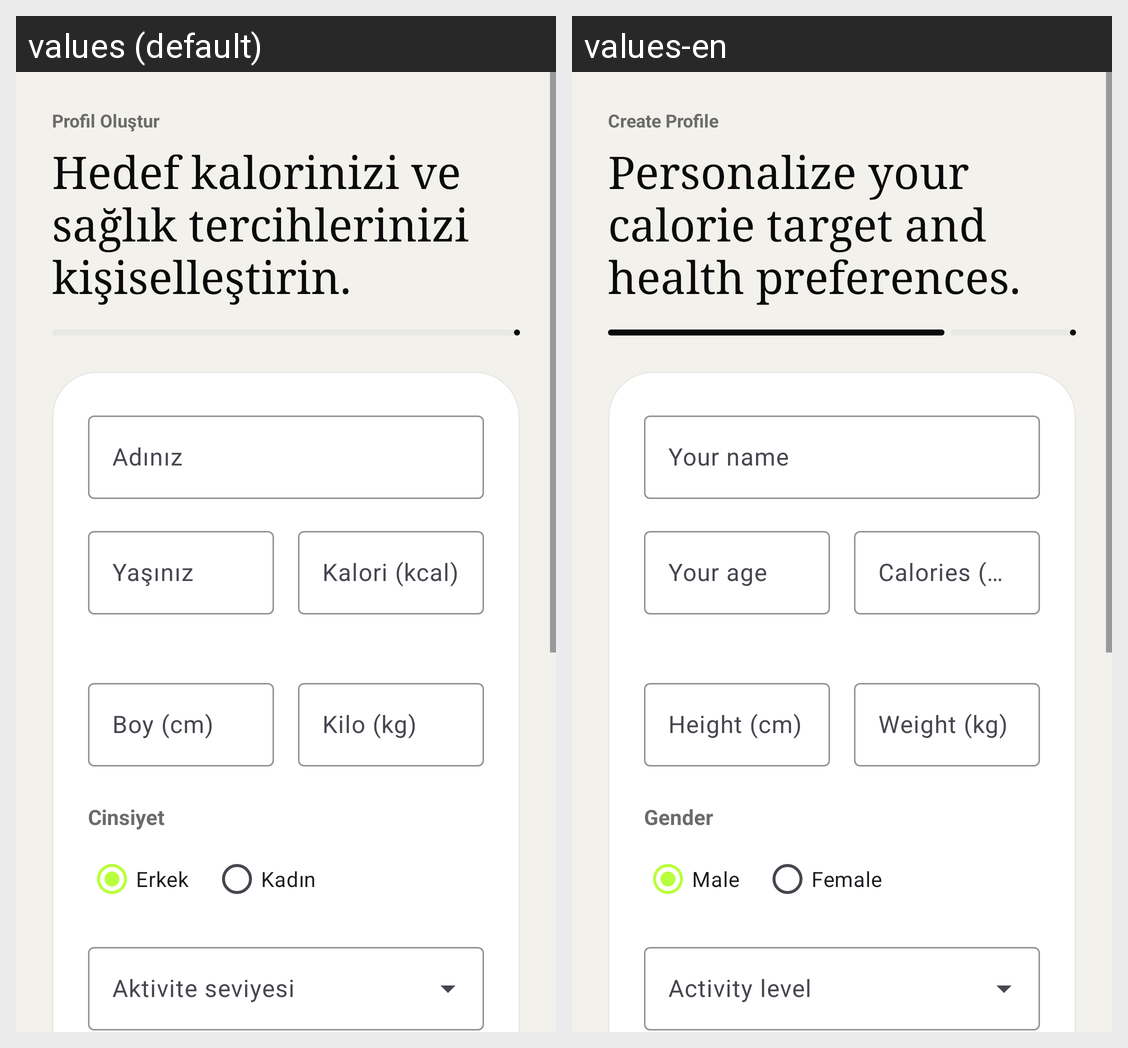

Locale-by-locale string values for the Android screen shown in this grid:
Android screen res/layout/activity_profile_setup.xml rendered under 2 locales, left to right: values (default), values-en. Device: Nexus 5 (rendered at 1080×1920; each locale shown at half size, 540×960, under a caption strip naming it); theme Theme.CalorieTrackingApp.
Strings drawn on this screen, with the default value and each locale's value (text and hints the layout hard-codes, and strings that could not be matched under every locale, appear in the picture but are not listed):

title_profile_setup
  values: Profil Oluştur
  values-en: Create Profile

profile_setup_subtitle
  values: Hedef kalorinizi ve sağlık tercihlerinizi kişiselleştirin.
  values-en: Personalize your calorie target and health preferences.

hint_name
  values: Adınız
  values-en: Your name

hint_age
  values: Yaşınız
  values-en: Your age

hint_calorie_goal
  values: Kalori (kcal)
  values-en: Calories (kcal)

hint_height
  values: Boy (cm)
  values-en: Height (cm)

hint_weight
  values: Kilo (kg)
  values-en: Weight (kg)

label_gender
  values: Cinsiyet
  values-en: Gender

gender_male
  values: Erkek
  values-en: Male

gender_female
  values: Kadın
  values-en: Female
